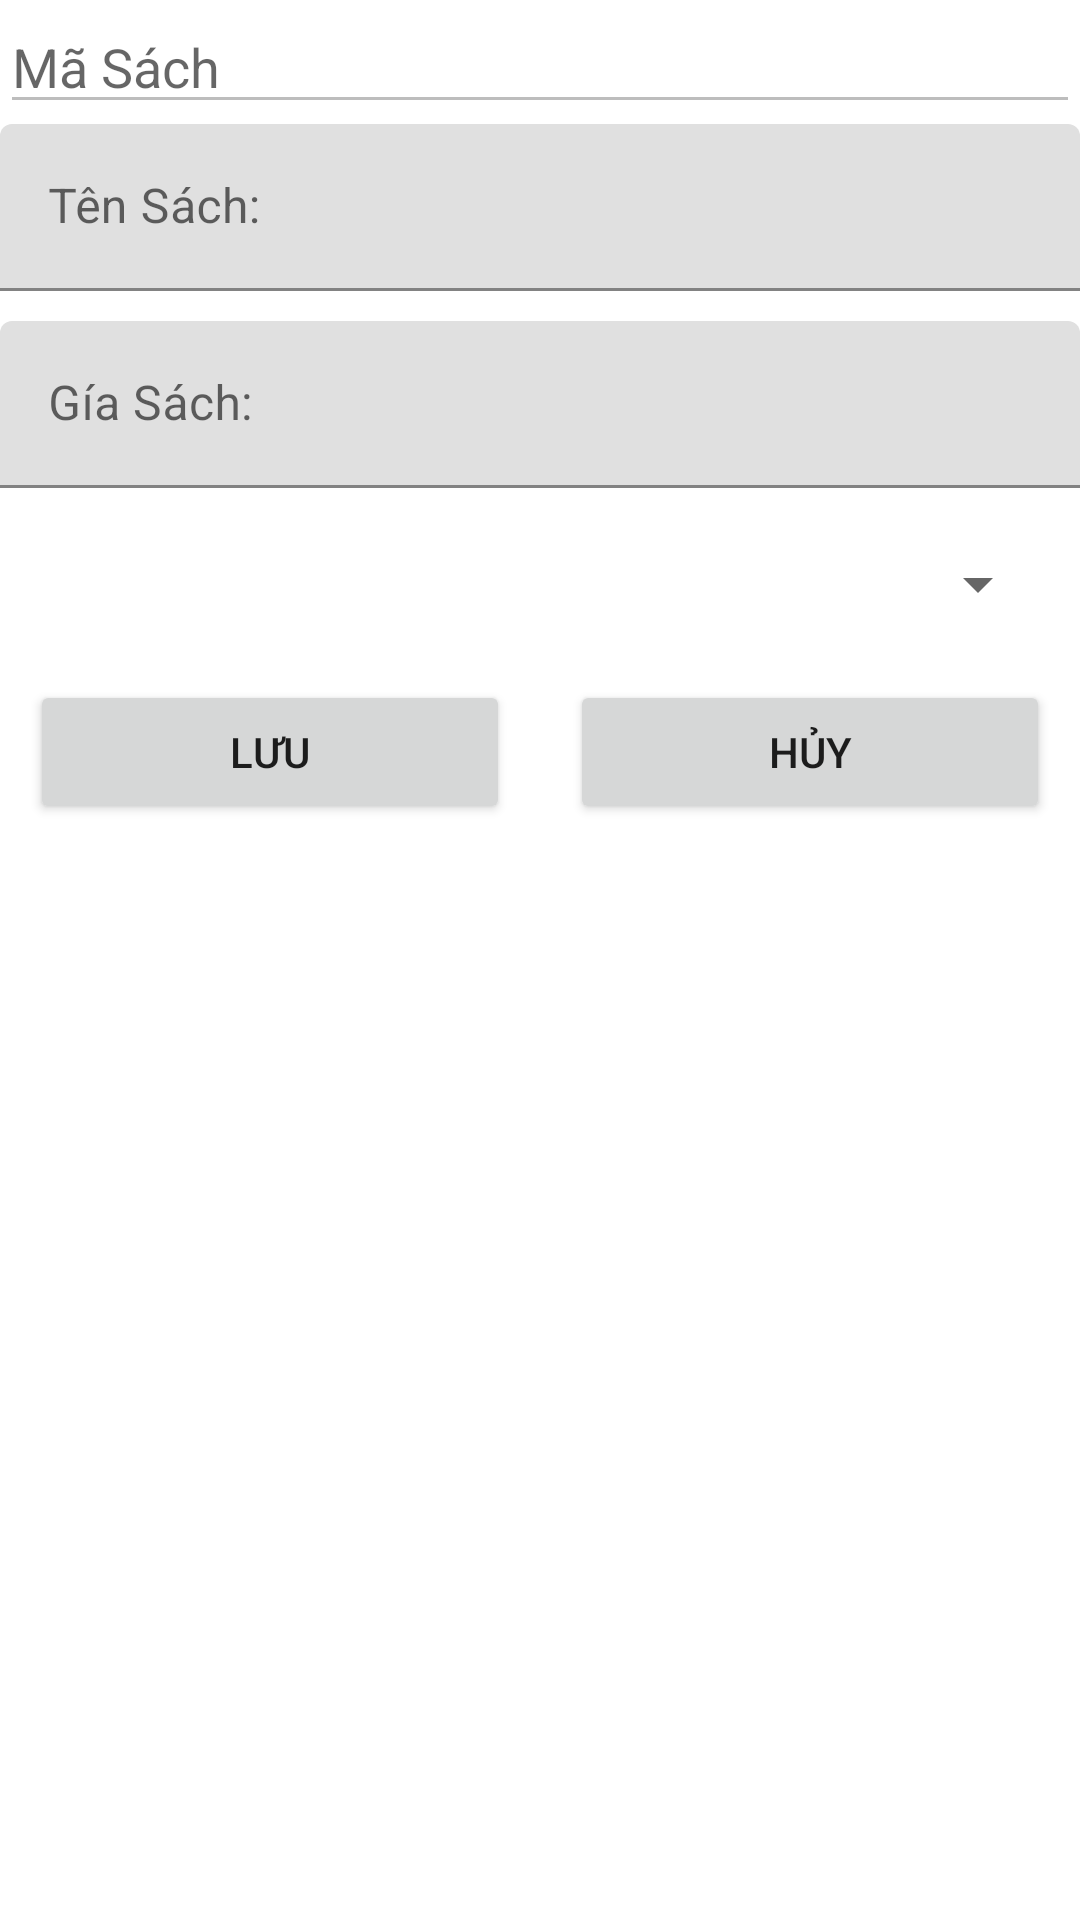

Layout XML and referenced resources for this Android screen:
<!-- AndroidManifest.xml: application theme Theme.AssgimentMob2041 -->
<!-- res/layout/add_sach.xml -->
<?xml version="1.0" encoding="utf-8"?>
<LinearLayout xmlns:android="http://schemas.android.com/apk/res/android"
    android:layout_width="match_parent"
    android:layout_height="match_parent"
    android:layout_margin="10dp"
    android:orientation="vertical">

    <EditText
        android:id="@+id/edMaSach"
        android:layout_width="match_parent"
        android:layout_height="wrap_content"
        android:enabled="false"
        android:hint="Mã Sách" />

    <com.google.android.material.textfield.TextInputLayout
        android:layout_width="match_parent"
        android:layout_height="wrap_content"
        android:layout_marginBottom="10dp">

        <com.google.android.material.textfield.TextInputEditText
            android:id="@+id/edTenSach"
            android:layout_width="match_parent"
            android:layout_height="wrap_content"
            android:hint="Tên Sách: " />
    </com.google.android.material.textfield.TextInputLayout>

    <com.google.android.material.textfield.TextInputLayout
        android:layout_width="match_parent"
        android:layout_height="wrap_content"
        android:layout_marginBottom="10dp">

        <com.google.android.material.textfield.TextInputEditText
            android:id="@+id/edGia"
            android:layout_width="match_parent"
            android:layout_height="wrap_content"
            android:hint="Gía Sách: " />
    </com.google.android.material.textfield.TextInputLayout>

    <Spinner
        android:id="@+id/spLoaiSach"
        android:layout_width="match_parent"
        android:layout_height="wrap_content"
        android:layout_margin="10dp" />

    <LinearLayout
        android:layout_width="match_parent"
        android:layout_height="wrap_content"
        android:orientation="horizontal">

        <Button
            android:id="@+id/btnLuuSach"
            android:layout_width="match_parent"
            android:layout_height="wrap_content"
            android:layout_margin="10dp"
            android:layout_weight="1"
            android:text="Lưu" />

        <Button
            android:id="@+id/btnHuySach"
            android:layout_width="match_parent"
            android:layout_height="wrap_content"
            android:layout_margin="10dp"
            android:layout_weight="1"
            android:text="Hủy" />
    </LinearLayout>

</LinearLayout>
<!-- resources referenced by this layout -->
<resources>
  <style name="Theme.AssgimentMob2041" parent="Theme.MaterialComponents.DayNight.NoActionBar">
          
          <item name="colorPrimary">@color/purple_500</item>
          <item name="colorPrimaryVariant">@color/purple_700</item>
          <item name="colorOnPrimary">@color/white</item>
          
          <item name="colorSecondary">@color/teal_200</item>
          <item name="colorSecondaryVariant">@color/teal_700</item>
          <item name="colorOnSecondary">@color/black</item>
          
          <item name="android:statusBarColor" tools:targetApi="l">?attr/colorPrimaryVariant</item>
          
      </style>
  <!-- not gathered from this repository: default colours our renderer supplied (Android Studio template values) -->
  <color name="purple_500">#FF6200EE</color>
  <color name="purple_700">#FF3700B3</color>
  <color name="teal_200">#FF03DAC5</color>
  <color name="teal_700">#FF018786</color>
  <color name="black">#FF000000</color>
  <color name="white">#FFFFFFFF</color>
</resources>
